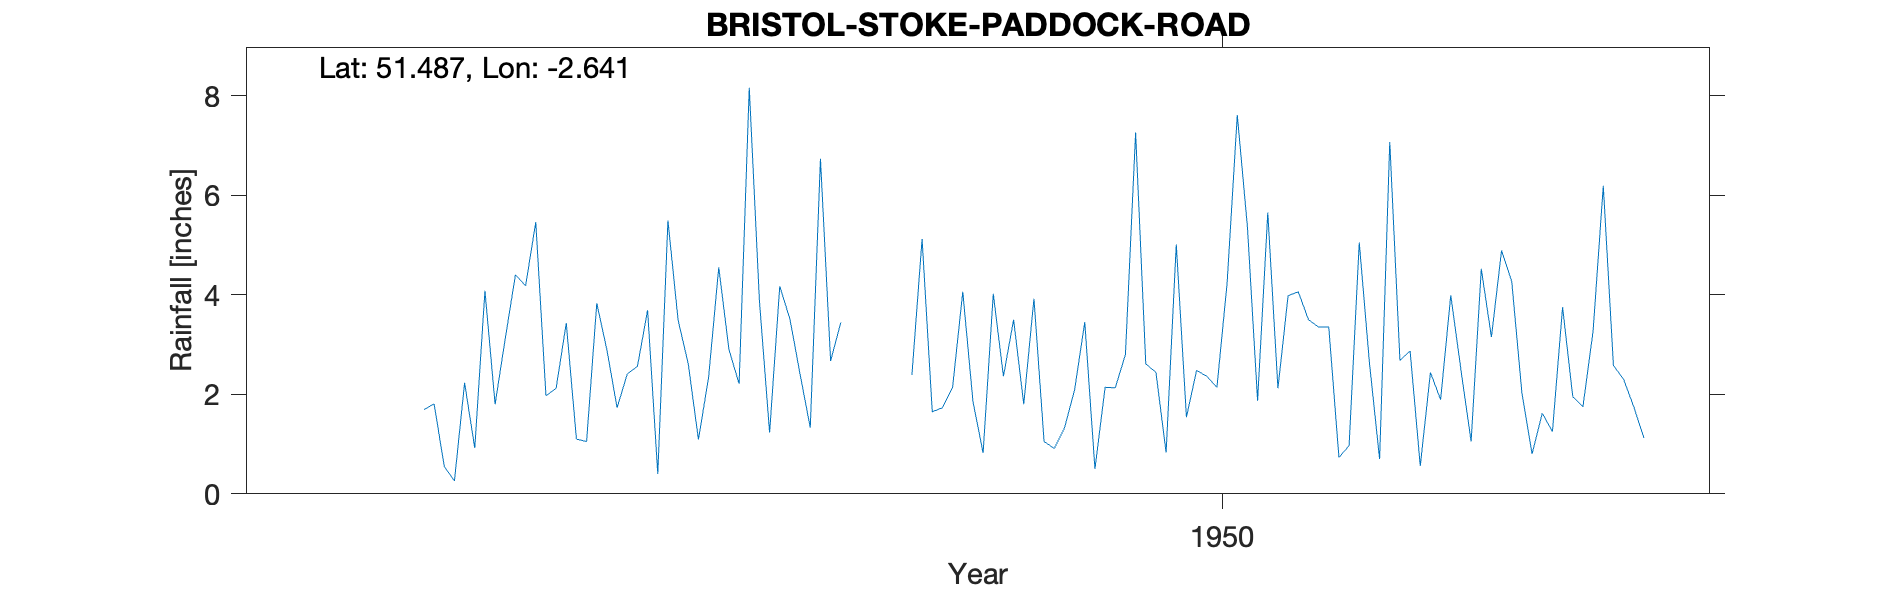

Values plotted in this chart, from the file beside it:
BRISTOL-STOKE-PADDOCK-ROAD, , , , , , , , , , , , , , , , , , , , 
Grid ref, ST556766, Long, -2.641, Lat, 51.49, Elevation, 90, ft, , , , , , , , , , , , 
Station no, 2189/5, , , , , , , , , , , , , , , , , , , 
, 1941, 1942, 1943, 1944, 1945, 1946, 1947, 1948, 1949, 1950, 1951, 1952, 1953, 1954, 1955, 1956, 1957, 1958, 1959, 1960
January, , , , 1.81, 2.12, 3.49, 2.4, 5.12, 1.05, 0.83, 3.98, 2.87, 0.8, , , , , , , 
February, , , , 0.55, 3.43, 2.61, 1.33, 1.65, 0.91, 5.01, 4.06, 0.56, 1.62, , , , , , , 
March, , , , 0.26, 1.1, 1.09, 6.73, 1.73, 1.32, 1.54, 3.5, 2.44, 1.25, , , , , , , 
April, , , , 2.23, 1.05, 2.34, 2.67, 2.14, 2.09, 2.48, 3.35, 1.89, 3.75, , , , , , , 
May, , , , 0.92, 3.83, 4.55, 3.44, 4.06, 3.45, 2.36, 3.35, 3.99, 1.95, , , , , , , 
June, , , , 4.08, 2.89, 2.9, , 1.86, 0.5, 2.14, 0.73, 2.49, 1.75, , , , , , , 
July, , , , 1.8, 1.73, 2.21, , 0.82, 2.14, 4.23, 0.97, 1.05, 3.27, , , , , , , 
August, , , , 3.12, 2.41, 8.16, , 4.02, 2.13, 7.61, 5.05, 4.52, 6.19, , , , , , , 
September, , , , 4.4, 2.56, 3.87, , 2.36, 2.8, 5.36, 2.63, 3.15, 2.58, , , , , , , 
October, , , , 4.18, 3.69, 1.23, , 3.5, 7.26, 1.87, 0.7, 4.89, 2.3, , , , , , , 
November, , , , 5.46, 0.4, 4.17, , 1.8, 2.61, 5.65, 7.07, 4.26, 1.75, , , , , , , 
December, , , 1.69, 1.97, 5.49, 3.51, 2.39, 3.92, 2.44, 2.12, 2.68, 2.02, 1.12, , , , , , , 
Total, , , , 30.78, 30.7, 40.13, , 32.98, 28.7, 41.2, 38.07, 34.13, 28.33, , , , , , , 
1947 Jun-Nov values removed as gauge mov…, , , , , , , , , , , , , , , , , , , , 
